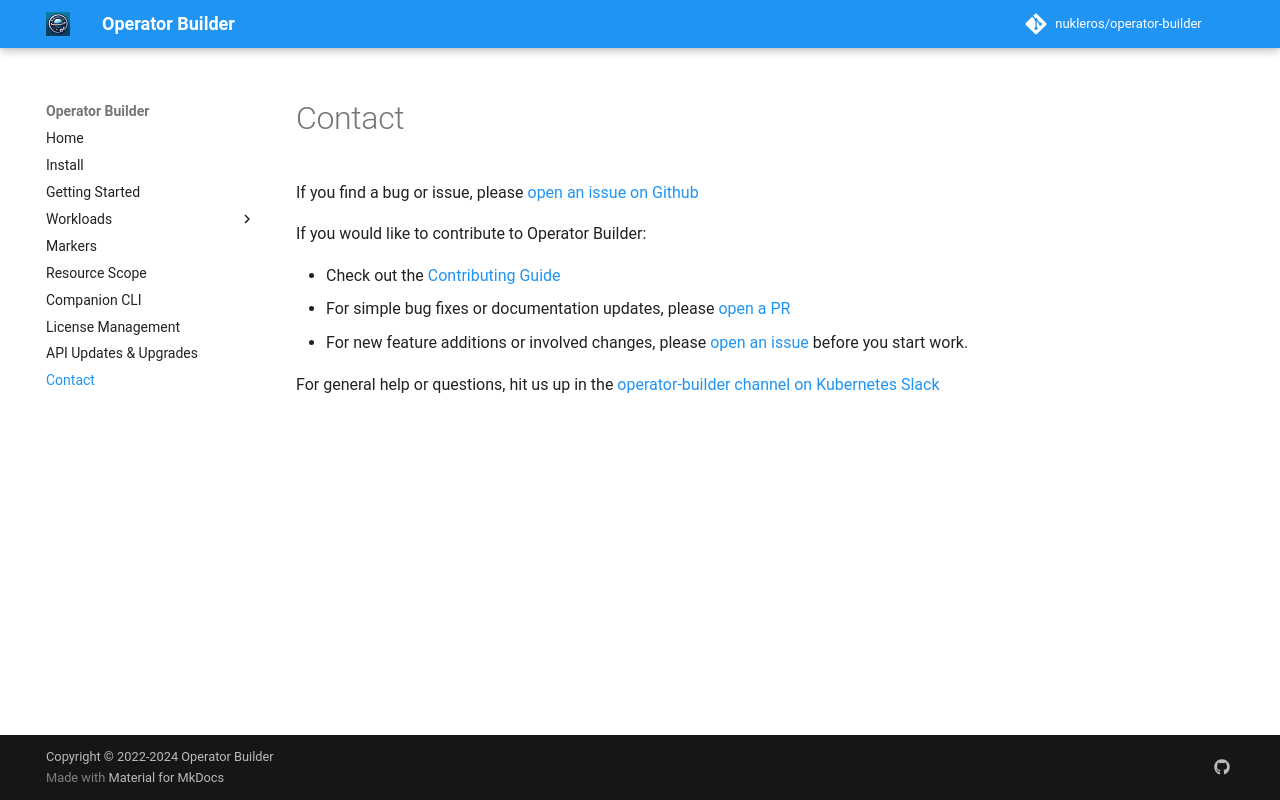

repository: nukleros/operator-builder · page: contact/index.html · generator: mkdocs

# Contact

If you find a bug or issue, please [open an issue on
Github](https://github.com/nukleros/operator-builder/issues)

If you would like to contribute to Operator Builder:

* Check out the [Contributing
  Guide](https://github.com/nukleros/operator-builder/blob/main/CONTRIBUTING.md)
* For simple bug fixes or documentation updates, please [open a
  PR](https://github.com/nukleros/operator-builder/pulls)
* For new feature additions or involved changes, please [open an
  issue](https://github.com/nukleros/operator-builder/issues) before you
  start work.

For general help or questions, hit us up in the [operator-builder channel on
Kubernetes Slack](https://kubernetes.slack.com/archives/C02HQCN3NUB)
